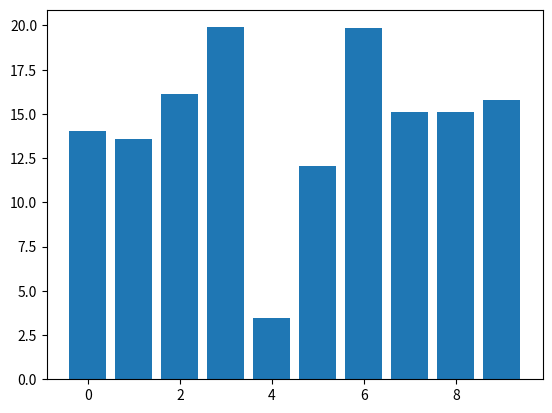

The script that saved this image:
import numpy as np
import matplotlib.pyplot as plt


class DraggableRectangle:
    def __init__(self, rect):
        self.rect = rect
        self.press = None

    def connect(self):
        'connect to all the events we need'
        self.cidpress = self.rect.figure.canvas.mpl_connect(
            'button_press_event', self.on_press)
        self.cidrelease = self.rect.figure.canvas.mpl_connect(
            'button_release_event', self.on_release)
        self.cidmotion = self.rect.figure.canvas.mpl_connect(
            'motion_notify_event', self.on_motion)

    def on_press(self, event):
        'on button press we will see if the mouse is over us and store some data'
        if event.inaxes != self.rect.axes:
            return

        contains, attrd = self.rect.contains(event)
        if not contains:
            return

        print('event contains', self.rect.xy)
        x_coord, y_coord = self.rect.xy
        self.press = x_coord, y_coord, event.xdata, event.ydata

    def on_motion(self, event):
        'on motion we will move the rect if the mouse is over us'
        if self.press is None: return
        if event.inaxes != self.rect.axes: return
        x_coord, y_coord, xpress, ypress = self.press
        dx = event.xdata - xpress
        dy = event.ydata - ypress
        # print('x_coord=%f, xpress=%f, event.xdata=%f, dx=%f, x_coord+dx=%f' %
        #      (x_coord, xpress, event.xdata, dx, x_coord+dx))
        self.rect.set_x(x_coord + dx)
        self.rect.set_y(y_coord + dy)

        self.rect.figure.canvas.draw()

    def on_release(self, event):
        'on release we reset the press data'
        self.press = None
        self.rect.figure.canvas.draw()

    def disconnect(self):
        'disconnect all the stored connection ids'
        self.rect.figure.canvas.mpl_disconnect(self.cidpress)
        self.rect.figure.canvas.mpl_disconnect(self.cidrelease)
        self.rect.figure.canvas.mpl_disconnect(self.cidmotion)


fig = plt.figure()
ax = fig.add_subplot(111)
rects = ax.bar(range(10), 20 * np.random.rand(10))
drs = []
for rect in rects:
    dr = DraggableRectangle(rect)
    dr.connect()
    drs.append(dr)

plt.show()
